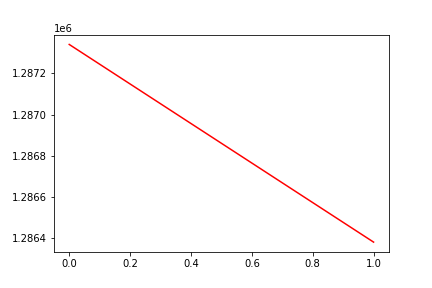

The data file committed next to this chart (first rows):
, date, assets
0, 0, 1287340
1, 20170421, 1286382
